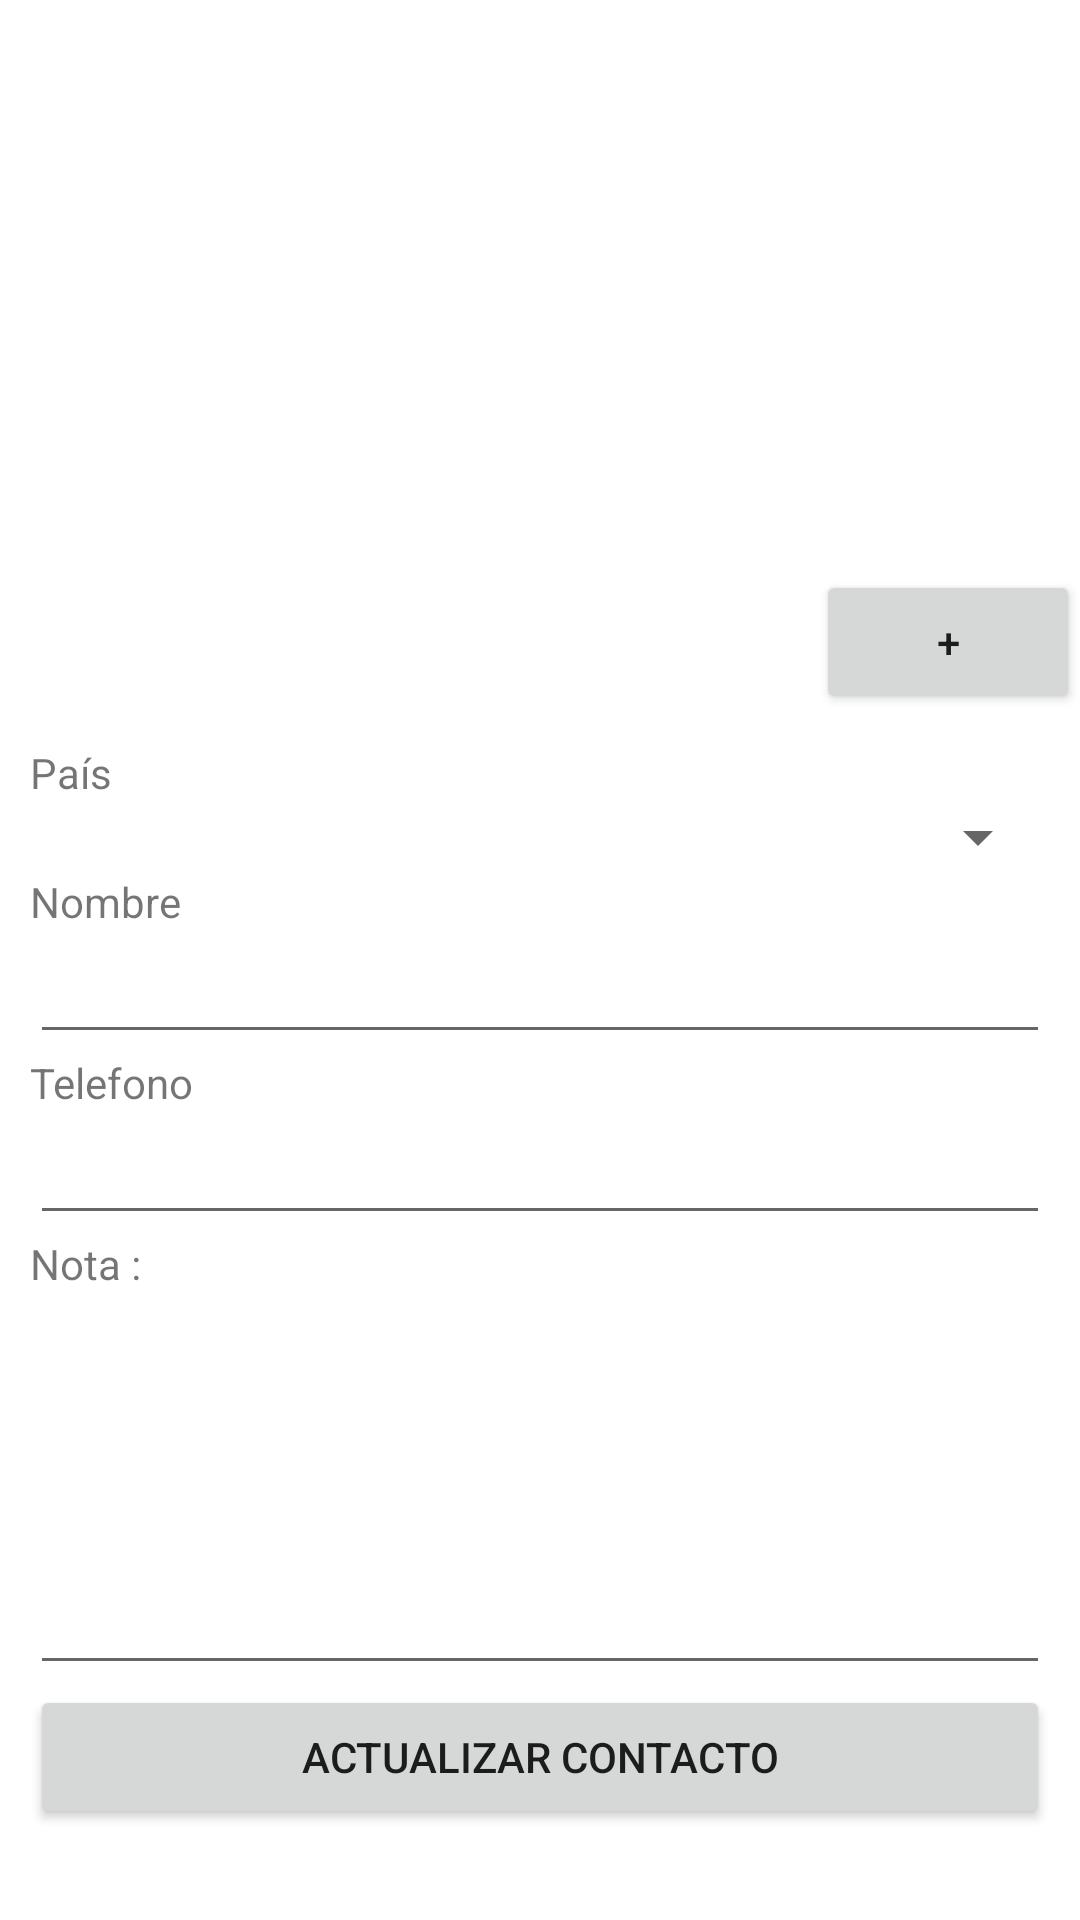

This screen was rendered from an Android layout file. Write that file and the resources it references.
<!-- AndroidManifest.xml: application theme Theme.TL01E101 -->
<!-- res/layout/activity_actualizar.xml -->
<?xml version="1.0" encoding="utf-8"?>
<LinearLayout xmlns:android="http://schemas.android.com/apk/res/android"
    xmlns:app="http://schemas.android.com/apk/res-auto"
    xmlns:tools="http://schemas.android.com/tools"
    android:layout_width="match_parent"
    android:layout_height="match_parent"
    android:orientation="vertical"
    tools:context=".MainActivity">


    <ScrollView
        android:layout_width="match_parent"
        android:layout_height="match_parent">

        <LinearLayout
            android:layout_width="match_parent"
            android:layout_height="wrap_content"
            android:orientation="vertical">

            <LinearLayout
                android:layout_width="match_parent"
                android:layout_height="wrap_content"
                android:gravity="center"
                android:orientation="vertical"
                android:padding="20dp">

                <ImageView
                    android:id="@+id/imgPersonaMod"
                    android:layout_width="150dp"
                    android:layout_height="150dp"
                    android:scaleType="centerInside" />
            </LinearLayout>

            <LinearLayout
                android:layout_width="match_parent"
                android:layout_height="wrap_content"
                android:gravity="right"
                android:orientation="vertical">

                <Button
                    android:id="@+id/btnPickerMod"
                    android:layout_width="wrap_content"
                    android:layout_height="wrap_content"
                    android:text="+"></Button>
            </LinearLayout>

            <LinearLayout
                android:layout_width="match_parent"
                android:layout_height="wrap_content"
                android:orientation="vertical"
                android:padding="10dp">

                <LinearLayout
                    android:layout_width="match_parent"
                    android:layout_height="wrap_content"
                    android:orientation="vertical">

                    <TextView
                        android:layout_width="match_parent"
                        android:layout_height="wrap_content"
                        android:text="País" />

                    <Spinner
                        android:id="@+id/paisesMod"
                        android:layout_width="match_parent"
                        android:layout_height="wrap_content" />
                </LinearLayout>

                <LinearLayout
                    android:layout_width="match_parent"
                    android:layout_height="wrap_content"
                    android:orientation="vertical">

                    <TextView
                        android:layout_width="match_parent"
                        android:layout_height="wrap_content"
                        android:text="Nombre" />

                    <EditText
                        android:id="@+id/edtNombreMod"
                        android:layout_width="match_parent"
                        android:layout_height="wrap_content"
                        android:ems="10"
                        android:inputType="text" />
                </LinearLayout>

                <LinearLayout
                    android:layout_width="match_parent"
                    android:layout_height="wrap_content"
                    android:orientation="vertical">

                    <TextView
                        android:layout_width="match_parent"
                        android:layout_height="wrap_content"
                        android:text="Telefono" />

                    <EditText
                        android:id="@+id/edtTelefonoMod"
                        android:layout_width="match_parent"
                        android:layout_height="wrap_content"
                        android:ems="10"
                        android:inputType="phone" />


                </LinearLayout>

                <LinearLayout
                    android:layout_width="match_parent"
                    android:layout_height="150dp"
                    android:orientation="vertical">

                    <TextView
                        android:layout_width="match_parent"
                        android:layout_height="wrap_content"
                        android:text="Nota :" />

                    <EditText
                        android:id="@+id/edtNotaMod"
                        android:layout_width="match_parent"
                        android:layout_height="match_parent"
                        android:inputType="textMultiLine"
                        android:maxLines="5"
                        android:scrollbars="vertical" />
                </LinearLayout>

                <LinearLayout
                    android:layout_width="match_parent"
                    android:layout_height="wrap_content"
                    android:orientation="vertical">

                    <Button
                        android:id="@+id/btnActualizarMod"
                        android:layout_width="match_parent"
                        android:layout_height="wrap_content"
                        android:text="Actualizar contacto" />


                </LinearLayout>
            </LinearLayout>

        </LinearLayout>
    </ScrollView>
</LinearLayout>
<!-- resources referenced by this layout -->
<resources>
  <style name="Theme.TL01E101" parent="Theme.MaterialComponents.DayNight.DarkActionBar">
          
          <item name="colorPrimary">@color/purple_500</item>
          <item name="colorPrimaryVariant">@color/purple_700</item>
          <item name="colorOnPrimary">@color/white</item>
          
          <item name="colorSecondary">@color/teal_200</item>
          <item name="colorSecondaryVariant">@color/teal_700</item>
          <item name="colorOnSecondary">@color/black</item>
          
          <item name="android:statusBarColor">?attr/colorPrimaryVariant</item>
          
      </style>
  <!-- not gathered from this repository: default colours our renderer supplied (Android Studio template values) -->
  <color name="purple_500">#FF6200EE</color>
  <color name="purple_700">#FF3700B3</color>
  <color name="teal_200">#FF03DAC5</color>
  <color name="teal_700">#FF018786</color>
  <color name="black">#FF000000</color>
  <color name="white">#FFFFFFFF</color>
</resources>
